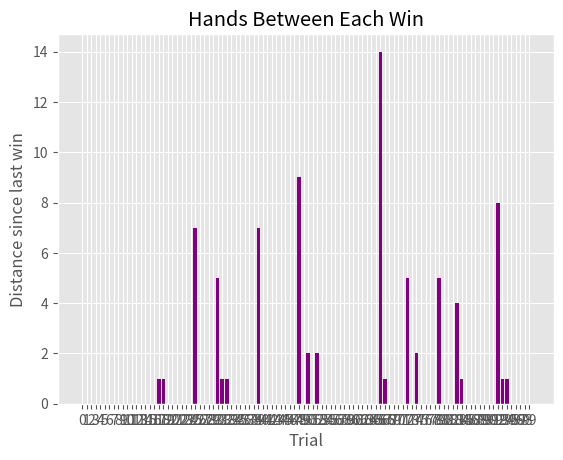

Reproduce this figure in Python.

from random import *
import matplotlib.pyplot as plt
import numpy as np

win_loss_percentage = 0

def hands_until_win(winning_player, num_players):
    rand_int = randint(1,num_players)
    hands = 1
    while(rand_int != winning_player):
        rand_int = randint(1, num_players)
        hands += 1
    return hands

def simulation_by_trials():
    # This simulates by the number of trials until you wi
    # For a trial = 10, it would run 10 experiments keeping trak
    # of how many hands it took until you win.
    # Let's say that each hand round takes 5 minutes.
    # And a session of poker is 4 hours
    # That is 48 hands. Hmm. Seems low.
    winning_player = 1
    num_players = 5
    trials = 10
    hands_taken_to_win = [0]*100
    for i in range(trials):
        hands = hands_until_win(winning_player, num_players)
        #need to cap it at 1000
        #print(hands)
        hands_taken_to_win[hands] +=1
    #print(hands_taken_to_win)
        



def simulation_by_num_hands(winning_player, num_players, num_hands):
    won_yet = False
    #This is to print out an error
    last_win = 'erk'
    distance_between_wins_counter = [0]*num_hands
    cum_win_rate = [0]*num_hands
    cum_distance_between_wins = [0]*num_hands
    hands_since_last_win = [0] * num_hands
    total_distance_between_wins = 0
    wins = 0
    for i in range(num_hands):
        winner = randint(1, num_players)
        if winner == winning_player:
            if(won_yet == False):
                won_yet = True
                last_win = i
                distance_between_wins_counter[i] += 1
            else:
                distance_between_wins = i - last_win
                total_distance_between_wins += distance_between_wins
                last_win = i
                distance_between_wins_counter[distance_between_wins] += 1
                hands_since_last_win[i] = distance_between_wins
            wins += 1
        if(wins > 0):
            cum_distance_between_wins[i] = total_distance_between_wins / wins
            
        cum_win_rate[i] = (float(1) * wins) / (i+1)
    return distance_between_wins_counter, cum_win_rate, cum_distance_between_wins, hands_since_last_win

#need to research how to dynamically generate graphs. 
winning_player = 1
num_players = 5
num_hands = 100

#distance between wins - histogram of distance between each win
#cumulative win rate - I don't need an exlanation for this
#cum_distance_between_wins - average distance between every win. 

distance_between_wins, cum_win_rate, cum_distance_between_wins, hands_since_last_win  = simulation_by_num_hands(winning_player, num_players, num_hands)

import matplotlib.pyplot as plt
plt.style.use('ggplot')

x_pos = [i for i, _ in enumerate(distance_between_wins)]

max_range_idx = num_hands
for i in range(len(distance_between_wins)-1, -1, -1):
    if distance_between_wins[i] > 0:
        max_range_idx = i + 1 #add one to include the last idx
        break

#Graph of distance between hands. 
# distance_between_wins_subrange = distance_between_wins[0: max_range_idx]
# x_pos_subrange = x_pos[0:max_range_idx]
# plt.bar(x_pos_subrange, distance_between_wins_subrange, color='blue')
# plt.xlabel("Turns Between Wins")
# plt.ylabel("Wins")
# plt.title("Wins vs. Turns Between Wins")
# plt.xticks(x_pos_subrange, x_pos_subrange)
# plt.show()

#Graph of cumulative win rates
# print(cum_win_rate[-1])
# plt.bar(x_pos, cum_win_rate, color='red')
# plt.xlabel("Current Turn")
# plt.ylabel("Cum Win Percentage")
# plt.title("Cum Probability Distribution")
# plt.xticks(x_pos, x_pos)
# plt.show()

#Graph of average distance between wins
# plt.bar(x_pos, cum_distance_between_wins, color='purple')
# plt.xlabel("Current Turn")
# plt.ylabel("Cum Average Wins Between Turn")
# plt.title("Cum Average Wins Between Turn")
# plt.xticks(x_pos, x_pos)
# plt.show()

plt.bar(x_pos, hands_since_last_win, color='purple')
plt.xlabel("Trial")
plt.ylabel("Distance since last win")
plt.title("Hands Between Each Win")
plt.xticks(x_pos, x_pos)
plt.show()





# l = plt.plot(t1, f(t1), 'ro')
# plt.setp(l, markersize=30)
# plt.setp(l, markerfacecolor='C0')

# plt.show()